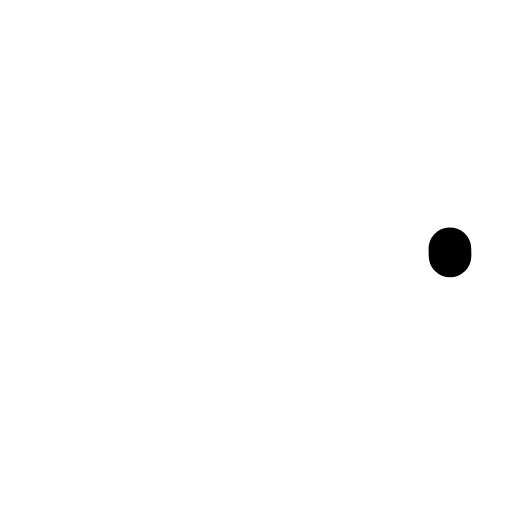
t = 0.00 s
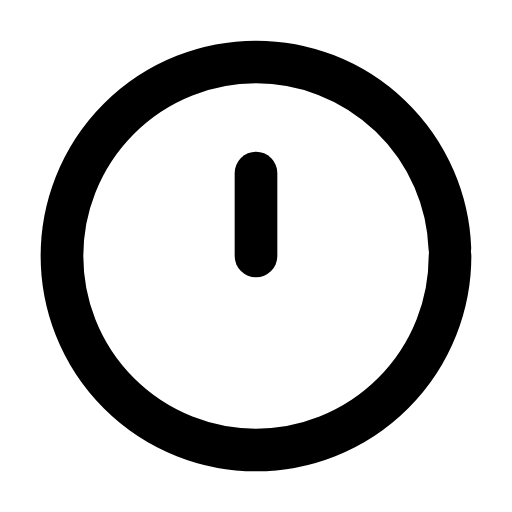
t = 0.31 s
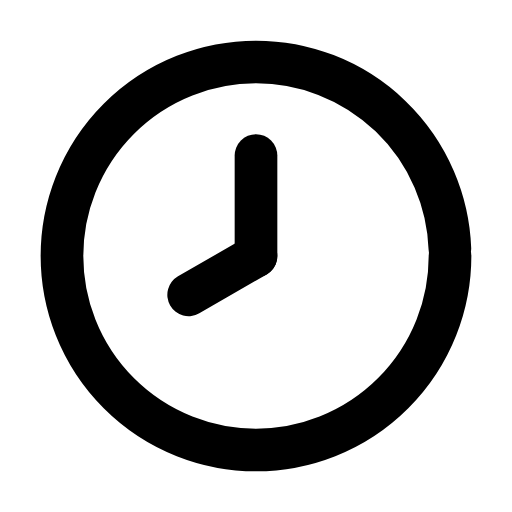
t = 0.61 s
t = 0.93 s: frame unchanged from t = 0.61 s, image omitted
t = 1.27 s: frame unchanged from t = 0.61 s, image omitted
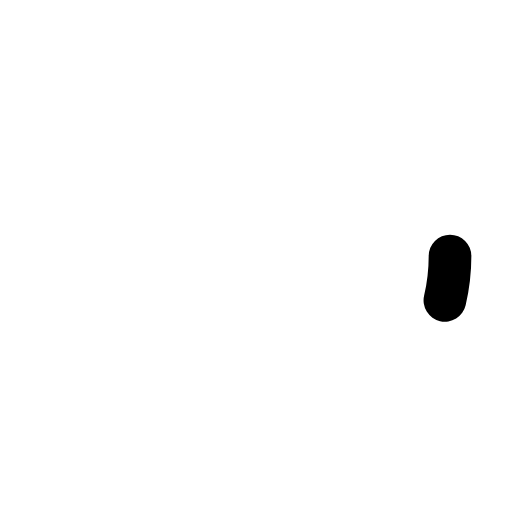
t = 1.58 s

The animated SVG that drew these frames (rendered in a browser with its animation timeline set to each time). Animation: 3 SMIL elements (animate=3); one cycle of 1.90 s, repeats indefinitely.

<svg xmlns="http://www.w3.org/2000/svg" width="24" height="24" viewBox="0 0 24 24" fill="none"><g transform="translate(-0.84 -0.84) scale(1.07)"><circle stroke="currentColor" stroke-width="1.869" stroke-linecap="round" stroke-linejoin="round" fill="none" cx="12" cy="12" r="8.5" pathLength="1" stroke-dasharray="1"><animate attributeName="stroke-dashoffset" values="1;1;0;0;0;0;1;1;1" keyTimes="0;0;0.189;0.45;0.6;0.774;0.9;0.9;1" dur="1.9s" repeatCount="indefinite" calcMode="spline" keySplines="0.16 1 0.3 1;0.16 1 0.3 1;0.16 1 0.3 1;0.16 1 0.3 1;0.16 1 0.3 1;0.16 1 0.3 1;0.16 1 0.3 1;0.16 1 0.3 1"/></circle><path stroke="currentColor" stroke-width="1.869" stroke-linecap="round" stroke-linejoin="round" fill="none" d="M12 12L12 7.6" pathLength="1" stroke-dasharray="1"><animate attributeName="stroke-dashoffset" values="1;1;0;0;0;0;1;1;1" keyTimes="0;0.135;0.2475;0.45;0.6;0.735;0.81;0.9;1" dur="1.9s" repeatCount="indefinite" calcMode="spline" keySplines="0.16 1 0.3 1;0.16 1 0.3 1;0.16 1 0.3 1;0.16 1 0.3 1;0.16 1 0.3 1;0.16 1 0.3 1;0.16 1 0.3 1;0.16 1 0.3 1"/></path><path stroke="currentColor" stroke-width="1.869" stroke-linecap="round" stroke-linejoin="round" fill="none" d="M12 12L9.05 13.7" pathLength="1" stroke-dasharray="1"><animate attributeName="stroke-dashoffset" values="1;1;0;0;0;0;1;1;1" keyTimes="0;0.2025;0.315;0.45;0.6;0.69;0.765;0.9;1" dur="1.9s" repeatCount="indefinite" calcMode="spline" keySplines="0.16 1 0.3 1;0.16 1 0.3 1;0.16 1 0.3 1;0.16 1 0.3 1;0.16 1 0.3 1;0.16 1 0.3 1;0.16 1 0.3 1;0.16 1 0.3 1"/></path></g></svg>
